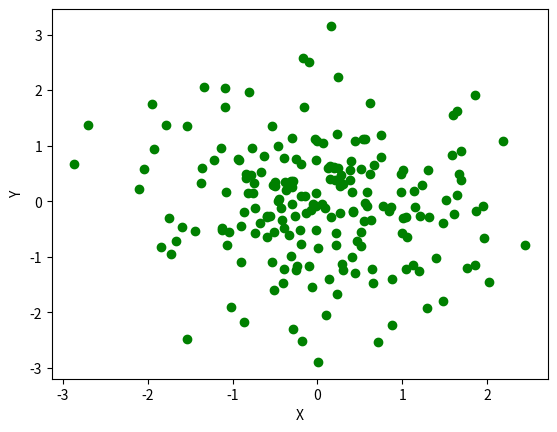

Here is the Python script that generated this plot:
import matplotlib.pyplot as plt
from pylab import randn
X = randn(200)
Y = randn(200)
plt.scatter(X,Y, color='g')
plt.xlabel("X")
plt.ylabel("Y")
plt.show()